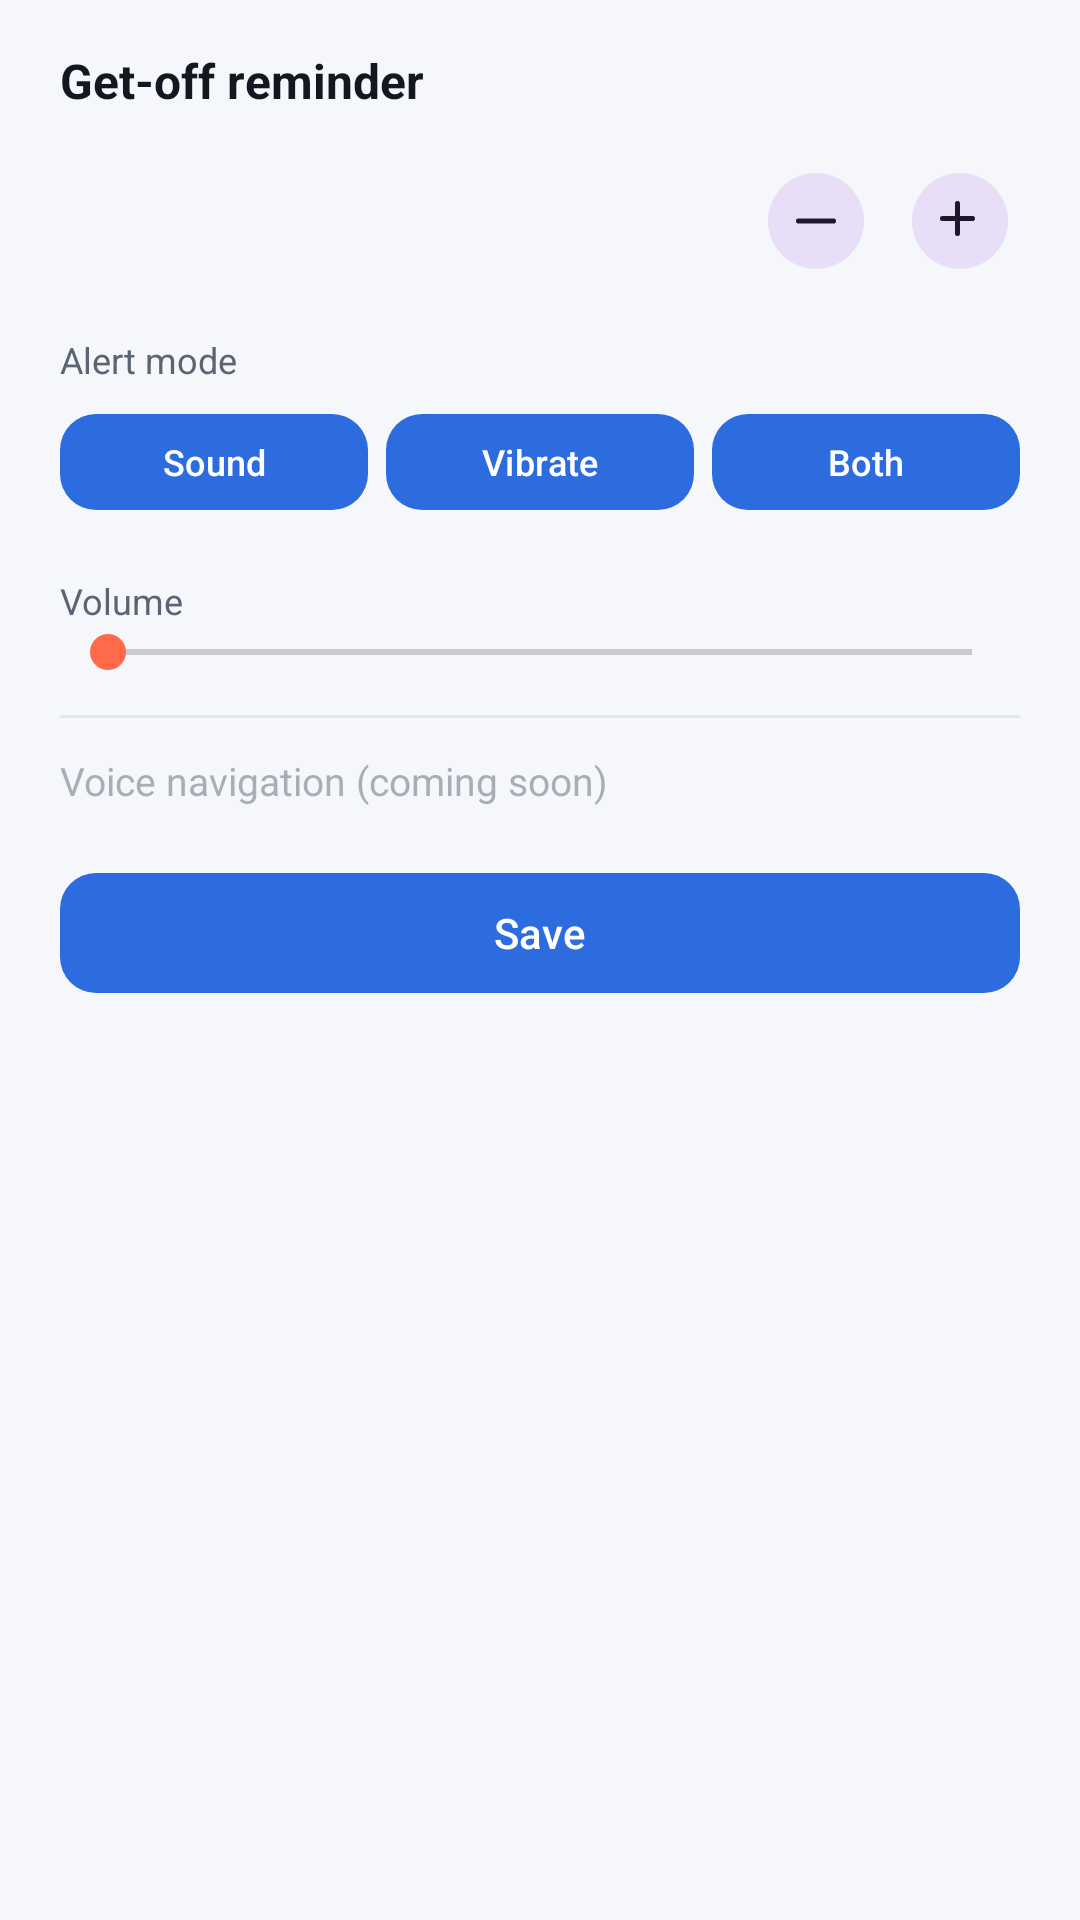

Reconstruct the res/layout file that produces this screen, plus the resources it refers to.
<!-- AndroidManifest.xml: application theme Theme.Movitop -->
<!-- res/layout/dialog_reminder_settings.xml -->
<?xml version="1.0" encoding="utf-8"?>
<LinearLayout xmlns:android="http://schemas.android.com/apk/res/android"
    xmlns:app="http://schemas.android.com/apk/res-auto"
    xmlns:tools="http://schemas.android.com/tools"
    android:layout_width="match_parent"
    android:layout_height="wrap_content"
    android:orientation="vertical"
    android:paddingHorizontal="20dp"
    android:paddingVertical="16dp">

    <TextView
        android:layout_width="wrap_content"
        android:layout_height="wrap_content"
        android:text="@string/nav_reminder_dialog_title"
        android:textColor="@color/movitop_text_primary"
        android:textSize="16sp"
        android:textStyle="bold" />

    
    <LinearLayout
        android:layout_width="match_parent"
        android:layout_height="wrap_content"
        android:layout_marginTop="16dp"
        android:gravity="center_vertical"
        android:orientation="horizontal">

        <TextView
            android:id="@+id/reminderStopsBeforeLabel"
            android:layout_width="0dp"
            android:layout_height="wrap_content"
            android:layout_weight="1"
            android:textColor="@color/movitop_text_primary"
            android:textSize="14sp"
            tools:text="התראה 2 תחנות לפני" />

        <com.google.android.material.button.MaterialButton
            android:id="@+id/reminderStopsMinusButton"
            style="@style/Widget.Material3.Button.IconButton.Filled.Tonal"
            android:layout_width="40dp"
            android:layout_height="40dp"
            android:contentDescription="@string/nav_reminder_stops_minus"
            app:icon="@drawable/ic_zoom_out"
            app:iconGravity="textStart"
            app:iconPadding="0dp"
            app:iconSize="20dp" />

        <com.google.android.material.button.MaterialButton
            android:id="@+id/reminderStopsPlusButton"
            style="@style/Widget.Material3.Button.IconButton.Filled.Tonal"
            android:layout_width="40dp"
            android:layout_height="40dp"
            android:layout_marginStart="8dp"
            android:contentDescription="@string/nav_reminder_stops_plus"
            app:icon="@drawable/ic_zoom_in"
            app:iconGravity="textStart"
            app:iconPadding="0dp"
            app:iconSize="20dp" />
    </LinearLayout>

    <TextView
        android:layout_width="wrap_content"
        android:layout_height="wrap_content"
        android:layout_marginTop="18dp"
        android:text="@string/nav_reminder_alert_mode_label"
        android:textColor="@color/movitop_text_secondary"
        android:textSize="12sp" />

    <LinearLayout
        android:layout_width="match_parent"
        android:layout_height="wrap_content"
        android:layout_marginTop="6dp"
        android:orientation="horizontal">

        <com.google.android.material.button.MaterialButton
            android:id="@+id/reminderModeSoundButton"
            android:layout_width="0dp"
            android:layout_height="40dp"
            android:layout_marginEnd="6dp"
            android:layout_weight="1"
            android:text="@string/nav_reminder_mode_sound"
            android:textSize="12sp"
            app:cornerRadius="12dp" />

        <com.google.android.material.button.MaterialButton
            android:id="@+id/reminderModeVibrateButton"
            android:layout_width="0dp"
            android:layout_height="40dp"
            android:layout_marginEnd="6dp"
            android:layout_weight="1"
            android:text="@string/nav_reminder_mode_vibrate"
            android:textSize="12sp"
            app:cornerRadius="12dp" />

        <com.google.android.material.button.MaterialButton
            android:id="@+id/reminderModeBothButton"
            android:layout_width="0dp"
            android:layout_height="40dp"
            android:layout_weight="1"
            android:text="@string/nav_reminder_mode_both"
            android:textSize="12sp"
            app:cornerRadius="12dp" />
    </LinearLayout>

    <TextView
        android:layout_width="wrap_content"
        android:layout_height="wrap_content"
        android:layout_marginTop="18dp"
        android:text="@string/nav_reminder_volume"
        android:textColor="@color/movitop_text_secondary"
        android:textSize="12sp" />

    <SeekBar
        android:id="@+id/reminderVolumeSeekBar"
        android:layout_width="match_parent"
        android:layout_height="wrap_content"
        android:max="100" />

    <View
        android:layout_width="match_parent"
        android:layout_height="1dp"
        android:layout_marginTop="12dp"
        android:background="@color/movitop_divider" />

    
    <TextView
        android:id="@+id/voiceNavPlaceholder"
        android:layout_width="match_parent"
        android:layout_height="wrap_content"
        android:layout_marginTop="12dp"
        android:alpha="0.5"
        android:enabled="false"
        android:focusable="false"
        android:text="@string/nav_voice_nav_placeholder"
        android:textColor="@color/movitop_text_secondary"
        android:textSize="13sp" />

    <com.google.android.material.button.MaterialButton
        android:id="@+id/reminderSaveButton"
        android:layout_width="match_parent"
        android:layout_height="48dp"
        android:layout_marginTop="18dp"
        android:text="@string/nav_reminder_save"
        app:cornerRadius="12dp" />

</LinearLayout>
<!-- resources referenced by this layout -->
<resources>
  <color name="movitop_divider">#E2E7F0</color>
  <color name="movitop_text_primary">#13171F</color>
  <color name="movitop_text_secondary">#5A6473</color>
  <!-- drawable ic_zoom_in (drawable) -->
  <?xml version="1.0" encoding="utf-8"?>
  <vector xmlns:android="http://schemas.android.com/apk/res/android"
      android:width="24dp"
      android:height="24dp"
      android:viewportWidth="24"
      android:viewportHeight="24">
      <path
          android:fillColor="@color/movitop_text_primary"
          android:pathData="M11,4a1,1 0,0 1,1 1v5h5a1,1 0,0 1,0 2h-5v5a1,1 0,0 1,-2 0v-5H5a1,1 0,0 1,0 -2h5V5a1,1 0,0 1,1 -1z" />
  </vector>
  <!-- drawable ic_zoom_out (drawable) -->
  <?xml version="1.0" encoding="utf-8"?>
  <vector xmlns:android="http://schemas.android.com/apk/res/android"
      android:width="24dp"
      android:height="24dp"
      android:viewportWidth="24"
      android:viewportHeight="24">
      <path
          android:fillColor="@color/movitop_text_primary"
          android:pathData="M5,11h14a1,1 0,0 1,0 2H5a1,1 0,0 1,0 -2z" />
  </vector>
  <string name="nav_reminder_alert_mode_label">Alert mode</string>
  <string name="nav_reminder_dialog_title">Get-off reminder</string>
  <string name="nav_reminder_mode_both">Both</string>
  <string name="nav_reminder_mode_sound">Sound</string>
  <string name="nav_reminder_mode_vibrate">Vibrate</string>
  <string name="nav_reminder_save">Save</string>
  <string name="nav_reminder_stops_minus">Fewer stops before</string>
  <string name="nav_reminder_stops_plus">More stops before</string>
  <string name="nav_reminder_volume">Volume</string>
  <string name="nav_voice_nav_placeholder">Voice navigation (coming soon)</string>
  <style name="Theme.Movitop" parent="Base.Theme.Movitop" />
  <style name="Base.Theme.Movitop" parent="Theme.Material3.DayNight.NoActionBar">
          <item name="colorPrimary">@color/movitop_primary</item>
          <item name="colorPrimaryDark">@color/movitop_primary_dark</item>
          <item name="colorOnPrimary">@color/movitop_on_primary</item>
          <item name="colorSecondary">@color/movitop_accent</item>
          <item name="android:colorBackground">@color/movitop_background</item>
          <item name="colorSurface">@color/movitop_surface</item>
          <item name="colorOnSurface">@color/movitop_text_primary</item>
          <item name="colorSurfaceVariant">@color/movitop_input_bg</item>
          <item name="colorOutline">@color/movitop_input_stroke</item>
          <item name="android:statusBarColor">@color/movitop_background</item>
          <item name="android:windowLightStatusBar">true</item>
          <item name="materialCardViewStyle">@style/Widget.Movitop.Card</item>
      </style>
  <color name="movitop_primary">#2D6CDF</color>
  <color name="movitop_primary_dark">#1B4FB0</color>
  <color name="movitop_on_primary">#FFFFFF</color>
  <color name="movitop_accent">#FF6B4A</color>
  <color name="movitop_background">#F5F7FB</color>
  <color name="movitop_surface">#FFFFFF</color>
  <color name="movitop_input_bg">#FFFFFF</color>
  <color name="movitop_input_stroke">#D5DCE8</color>
  <style name="Widget.Movitop.Card" parent="Widget.Material3.CardView.Elevated">
          <item name="cardCornerRadius">16dp</item>
          <item name="cardElevation">0dp</item>
          <item name="strokeColor">@color/movitop_input_stroke</item>
          <item name="strokeWidth">1dp</item>
      </style>
</resources>
